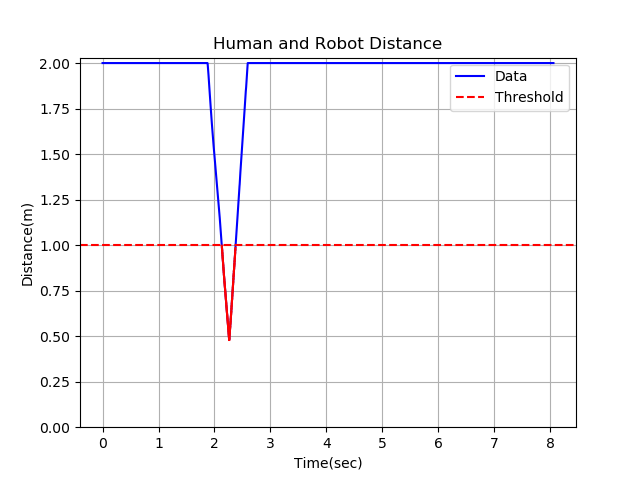

The file beside this chart, header and first rows:
2.000000, 
2, 
2, 
2, 
2, 
2, 
2, 
2, 
2, 
2, 
2, 
2, 
2, 
2, 
2, 
2, 
2, 
2, 
2, 
2, 
2, 
2, 
2, 
2, 
2, 
2, 
2, 
2, 
2, 
2, 
2, 
2, 
2, 
2, 
2, 
2, 
2, 
2, 
2, 
2, 
2, 
2, 
2, 
2, 
2, 
2, 
2, 
2, 
2, 
2, 
2, 
2, 
2, 
2, 
2, 
2, 
2, 
2, 
2, 
2, 
2, 
... 2,518 more rows
